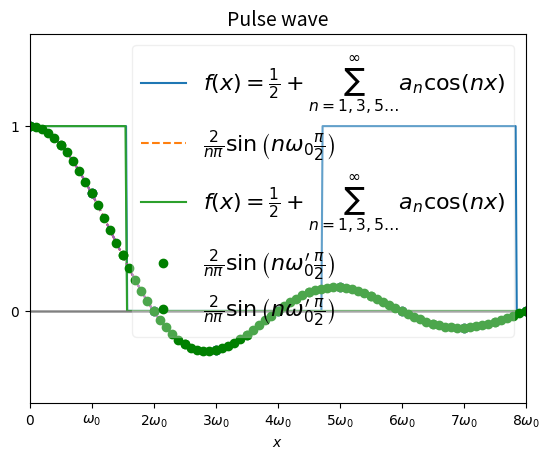
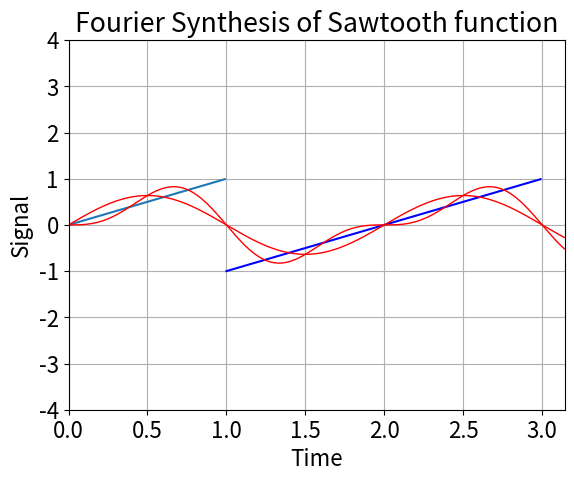

These charts were generated, in order, by the following Python code:
%matplotlib inline
import numpy as np
import scipy.signal as signal    # Notice this one is new!
import matplotlib.pyplot as plt

pi = np.pi
x  = np.linspace(-3*pi, 3*pi, 1000)

plt.axhline(0, color='gray', lw=1)

squarewave = 0.5 + 0.5 * signal.square(x + pi/2)

plt.plot(x, squarewave, lw=1.5, label=r'$f(x)=\frac{1}{2} + \sum_{n=1,3,5\ldots}^{\infty}a_n \cos(nx)$')

plt.yticks([-1, 0, 1, 2], ['$-1$', '$0$', '$1$', '$2$'])
plt.xticks([-3*pi, -2*pi, -1*pi, 0, pi, 2*pi, 3*pi], [r'$-3\pi$', r'$-2\pi$', r'$-\pi$', '$0$', r'$\pi$', r'$2\pi$', r'$3\pi$'])
plt.xlim(-3*pi, 3*pi)
plt.ylim(-0.5, 2)
plt.rcParams.update({'font.size': 16})
plt.title('Fourier Series of a Square Wave', fontsize=14)
plt.xlabel('$x$')
plt.legend(fontsize=16, fancybox=True, loc='best')
plt.show()

plt.axhline(0, color='gray', lw=1)
plt.plot(x, 2/(x*pi) * np.sin(x * pi/2), '--', label=r'$\frac{2}{n\pi}\sin \left( n\omega_0 \frac{\pi}{2} \right)$')

an = [2/(n*pi) * np.sin(n * pi/2) for n in range(1, 10)]

plt.plot(0, 1, 'bo')
plt.plot(range(1, 10), an, 'bo')

plt.yticks([-1, 0, 1, 2], ['$-1$', '$0$', '$1$', '$2$'])
plt.xticks(list(range(9)),
          [r'$0$', r'$\omega_0$', r'$2\omega_0$', r'$3\omega_0$', r'$4\omega_0$', 
           r'$5\omega_0$', r'$6\omega_0$', r'$7\omega_0$', r'$8\omega_0$'])

plt.xlim(0, 8)
plt.ylim(-0.5, 1.5)
plt.legend(fontsize=16, fancybox=True, loc='best')
plt.show()

plt.axhline(0, color='gray', lw=1)
x = np.linspace(-4*pi, 4*pi, 1000)

shortsquarewave = (0.5 + 0.5 * signal.square(x + pi/2)) * (0.5 + 0.5 * signal.square(x/2 + pi/2))

plt.plot(x, shortsquarewave, lw=1.5, label=r'$f(x)=\frac{1}{2} + \sum_{n=1,3,5\ldots}^{\infty}a_n \cos(nx)$')

plt.yticks([-1, 0, 1], ['$-1$', '$0$', '$1$'])
plt.xticks([-4*pi, -3*pi, -2*pi, -1*pi, 0, pi, 2*pi, 3*pi, 4*pi],
          [r'$-4\pi$', r'$-3\pi$', r'$-2\pi$', r'$-\pi$', r'$0$', r'$\pi$', r'$2\pi$', r'$3\pi$', r'$4\pi$'])
plt.rcParams.update({'font.size': 16})
plt.xlim(-4*pi, 4*pi)
plt.ylim(-0.5, 1.5)
plt.title('Pulse wave', fontsize=14)
plt.legend(fontsize=16, fancybox=True, loc='best')
plt.show()

plt.axhline(0, color='gray', lw=1)
plt.plot(x, 2/(x*pi) * np.sin(x * pi/2), '--')
nprime = np.arange(0.5, 10, 0.5)
an2 = [2/(n*pi) * np.sin(n * pi/2) for n in nprime]
plt.plot(0, 1, 'go')
plt.plot(nprime, an2, 'go', label=r"$\frac{2}{n\pi}\sin \left( n\omega_0' \frac{\pi}{2} \right)$")
plt.yticks([-1, 0, 1, 2], ['$-1$', '$0$', '$1$', '$2$'])
plt.xticks(list(range(9)),
          [r'$0$', r'$\omega_0$', r'$2\omega_0$', r'$3\omega_0$', r'$4\omega_0$', 
           r'$5\omega_0$', r'$6\omega_0$', r'$7\omega_0$', r'$8\omega_0$'])
plt.xlim(0, 8)
plt.ylim(-0.5, 1.5)
plt.legend(fontsize=16, fancybox=True, loc='best')
plt.show()

plt.axhline(0, color='gray', lw=1)
plt.plot(x, 2/(x*pi) * np.sin(x * pi/2), '--')
n = 0.1
nprime = np.arange(n, 10, n)
an2 = [2/(n*pi) * np.sin(n * pi/2) for n in nprime]
plt.plot(0, 1, 'go')
plt.plot(nprime, an2, 'go', label=r"$\frac{2}{n\pi}\sin \left( n\omega_0' \frac{\pi}{2} \right)$")
plt.yticks([-1, 0, 1, 2], ['$-1$', '$0$', '$1$', '$2$'])
plt.xticks(list(range(9)),
          [r'$0$', r'$\omega_0$', r'$2\omega_0$', r'$3\omega_0$', r'$4\omega_0$', 
           r'$5\omega_0$', r'$6\omega_0$', r'$7\omega_0$', r'$8\omega_0$'])
plt.xlim(0, 8)
plt.ylim(-0.5, 1.5)
plt.legend(fontsize=16, fancybox=True, framealpha=0.3, loc='best')
plt.show()

m_initial = 2                                 
T_period  = 2.

def Fourier(M,T,t):                          # M = number waves, T = period, t = time
    sumy  = 0                                # initialize the output                 
    omega = 2.*np.pi/T                       # Omega = 2pi/T
    sign  = 1                                # Sign of the coefficient                                     
    for m in range(1,M):                     # M variable selected with slider
        sumy += (sign/m) * np.sin(m*omega*t) # value of the function after adding next term                     
        sign = -sign                         # swap the sign of the coefficient    
    sumy = (2.0/np.pi)*sumy                  # Common factor in front of the sum
    return sumy

fig, ax = plt.subplots()
t  = np.arange(0, np.pi, 0.01)               
t1 = np.arange(0,T_period/2,0.01)               
t2 = t[100:300]                               
f1 = t1                                 
f2 = t2-T_period                                  
s  = 0 
plt.plot(t1,f1)                                 
plt.plot(t2,f2,color='b')    


plt.axis([0, np.pi, -4.0, 4.0])             # minx, maxx, miny, maxy
plt.xlabel('Time')                                        
plt.ylabel('Signal')                                      
plt.title('Fourier Synthesis of Sawtooth function')
plt.grid(True) 

s = Fourier(3, T_period,t)   
fig.gca()
lines, = plt.plot(t, s, lw=1, color='red')
plt.axis([0, np.pi, -4.0, 4.0])


s = Fourier(m_initial, T_period,t)   
fig.gca()
lines, = plt.plot(t, s, lw=1, color='red')
plt.axis([0, np.pi, -4.0, 4.0])